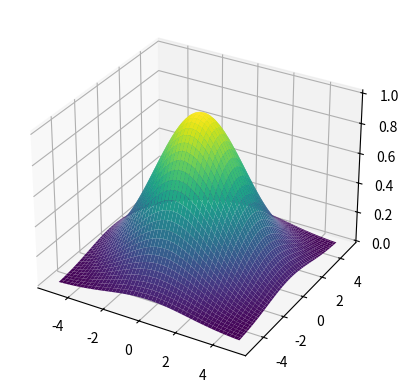

Here is the Python script that generated this plot:
import numpy as np
import matplotlib.pyplot as plt
from mpl_toolkits.mplot3d import Axes3D

# 创建数据
x = np.linspace(-5, 5, 100)  # x范围
y = np.linspace(-5, 5, 100)  # y范围
x, y = np.meshgrid(x, y)  # 创建网格

# 高度函数，使用二维高斯函数
z = np.exp(-0.1*(x**2 + y**2))

# 创建3D图
fig = plt.figure()
ax = fig.add_subplot(111, projection='3d')
ax.plot_surface(x, y, z, cmap='viridis')

plt.show()
